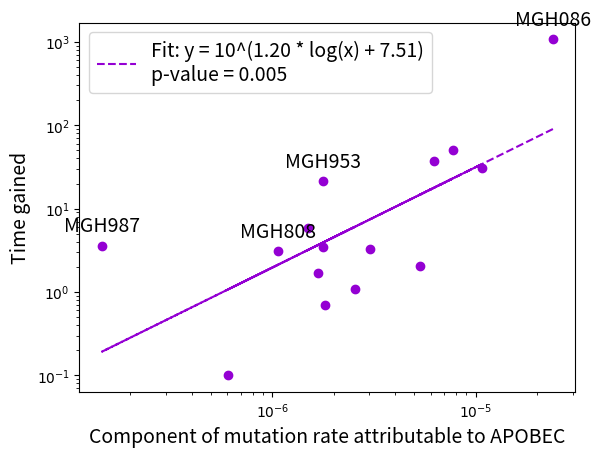

Here is the Python script that generated this plot:
import matplotlib.pyplot as plt
import numpy as np
from scipy.stats import linregress
from matplotlib.ticker import LogLocator, FuncFormatter

# Patient identifiers
patients = ["MGH086", "MGH953", "TH067_E7", "TH29_Post", "TH287E2", "TH171_E3",
           "TH016E3", "TH079E2", "TH11_post_2", "TH153E3",
           "TH74_2", "TH51_A2", "TH019E5", "MGH987", "MGH808"]

# Apobec rate average values
apobec_rate_average = np.array([
    2.40E-05,  # MGH086
    1.77E-06,  # MGH953
    7.70E-06,  # TH067_E7
    5.34E-06,  # TH29_Post
    6.27E-06,  # TH287E2
    1.08E-05,  # TH171_E3
    3.03E-06,  # TH016E3
    6.04E-07,  # TH079E2
    1.82E-06,  # TH11_post_2
    2.55E-06,  # TH153E3
    1.68E-06,  # TH74_2
    1.49E-06,  # TH51_A2
    1.77E-06,  # TH019E5
    1.45E-07,  # MGH987
    1.07E-06   # MGH808
])

# Time gained values
time_gained = np.array([1073.3, 21.5, 50.4, 2.06, 37.5, 30.4, 3.26, 0.1, 0.7, 1.1,
                       1.7, 5.9, 3.5, 3.6, 3.1])

# Create figure and axis
fig, ax = plt.subplots()

# Adjusting default font sizes
plt.rcParams.update({'font.size': 14})

# Scatter plot with log scales
ax.set_xscale('log')
ax.set_yscale('log')
scatter = ax.scatter(apobec_rate_average, time_gained, color="darkviolet")

# Custom tick formatter
def format_func(value, tick_number):
    if value == 0:
        return "0"
    else:
        return r"$10^{%d}$" % np.log10(value)

# Customizing log scale ticks
ax.xaxis.set_major_locator(LogLocator(base=10.0, numticks=12))
ax.yaxis.set_major_locator(LogLocator(base=10.0, numticks=12))
ax.xaxis.set_minor_locator(LogLocator(base=10.0, subs=np.linspace(2, 10, 9)/10, numticks=100))
ax.yaxis.set_minor_locator(LogLocator(base=10.0, subs=np.linspace(2, 10, 9)/10, numticks=100))
ax.xaxis.set_major_formatter(FuncFormatter(format_func))
ax.yaxis.set_major_formatter(FuncFormatter(format_func))

# Labeling axes
ax.set_xlabel('Component of mutation rate attributable to APOBEC', fontsize=14)
ax.set_ylabel('Time gained', fontsize=14)

# List of patients to annotate
patients_to_annotate = ["MGH953", "MGH808", "MGH086", "MGH987"]

# Annotating only selected points
for i, patient in enumerate(patients):
    if patient in patients_to_annotate:
        ax.annotate(patient, (apobec_rate_average[i], time_gained[i]), textcoords="offset points", xytext=(0,10), ha='center', fontsize=14)

# Linear regression on log-transformed data
log_apobec = np.log10(apobec_rate_average)
log_time_gained = np.log10(time_gained)
slope, intercept, r_value, p_value, std_err = linregress(log_apobec, log_time_gained)
line = 10**(slope * log_apobec + intercept)
plt.plot(apobec_rate_average, line, linestyle='--', color='darkviolet', label=f'Fit: y = 10^({slope:.2f} * log(x) + {intercept:.2f})\np-value = {p_value:.3f}')

# Display legend
plt.legend()

# Save plot in multiple formats
plt.savefig('Figure3.pdf', format='pdf', dpi=200, bbox_inches='tight')
plt.savefig('Figure3.svg', format='svg', dpi=200, bbox_inches='tight')
plt.savefig('Figure3.png', format='png', dpi=200, bbox_inches='tight')

# Show plot
plt.show()

# Print statistical analysis
print("Slope:", slope)
print("Intercept:", intercept)
print("R-squared:", r_value**2)
print("P-value:", p_value)
print("Standard Error of the Estimate:", std_err)
print("\nPlot saved as: Figure3.pdf, Figure3.svg, and Figure3.png")
